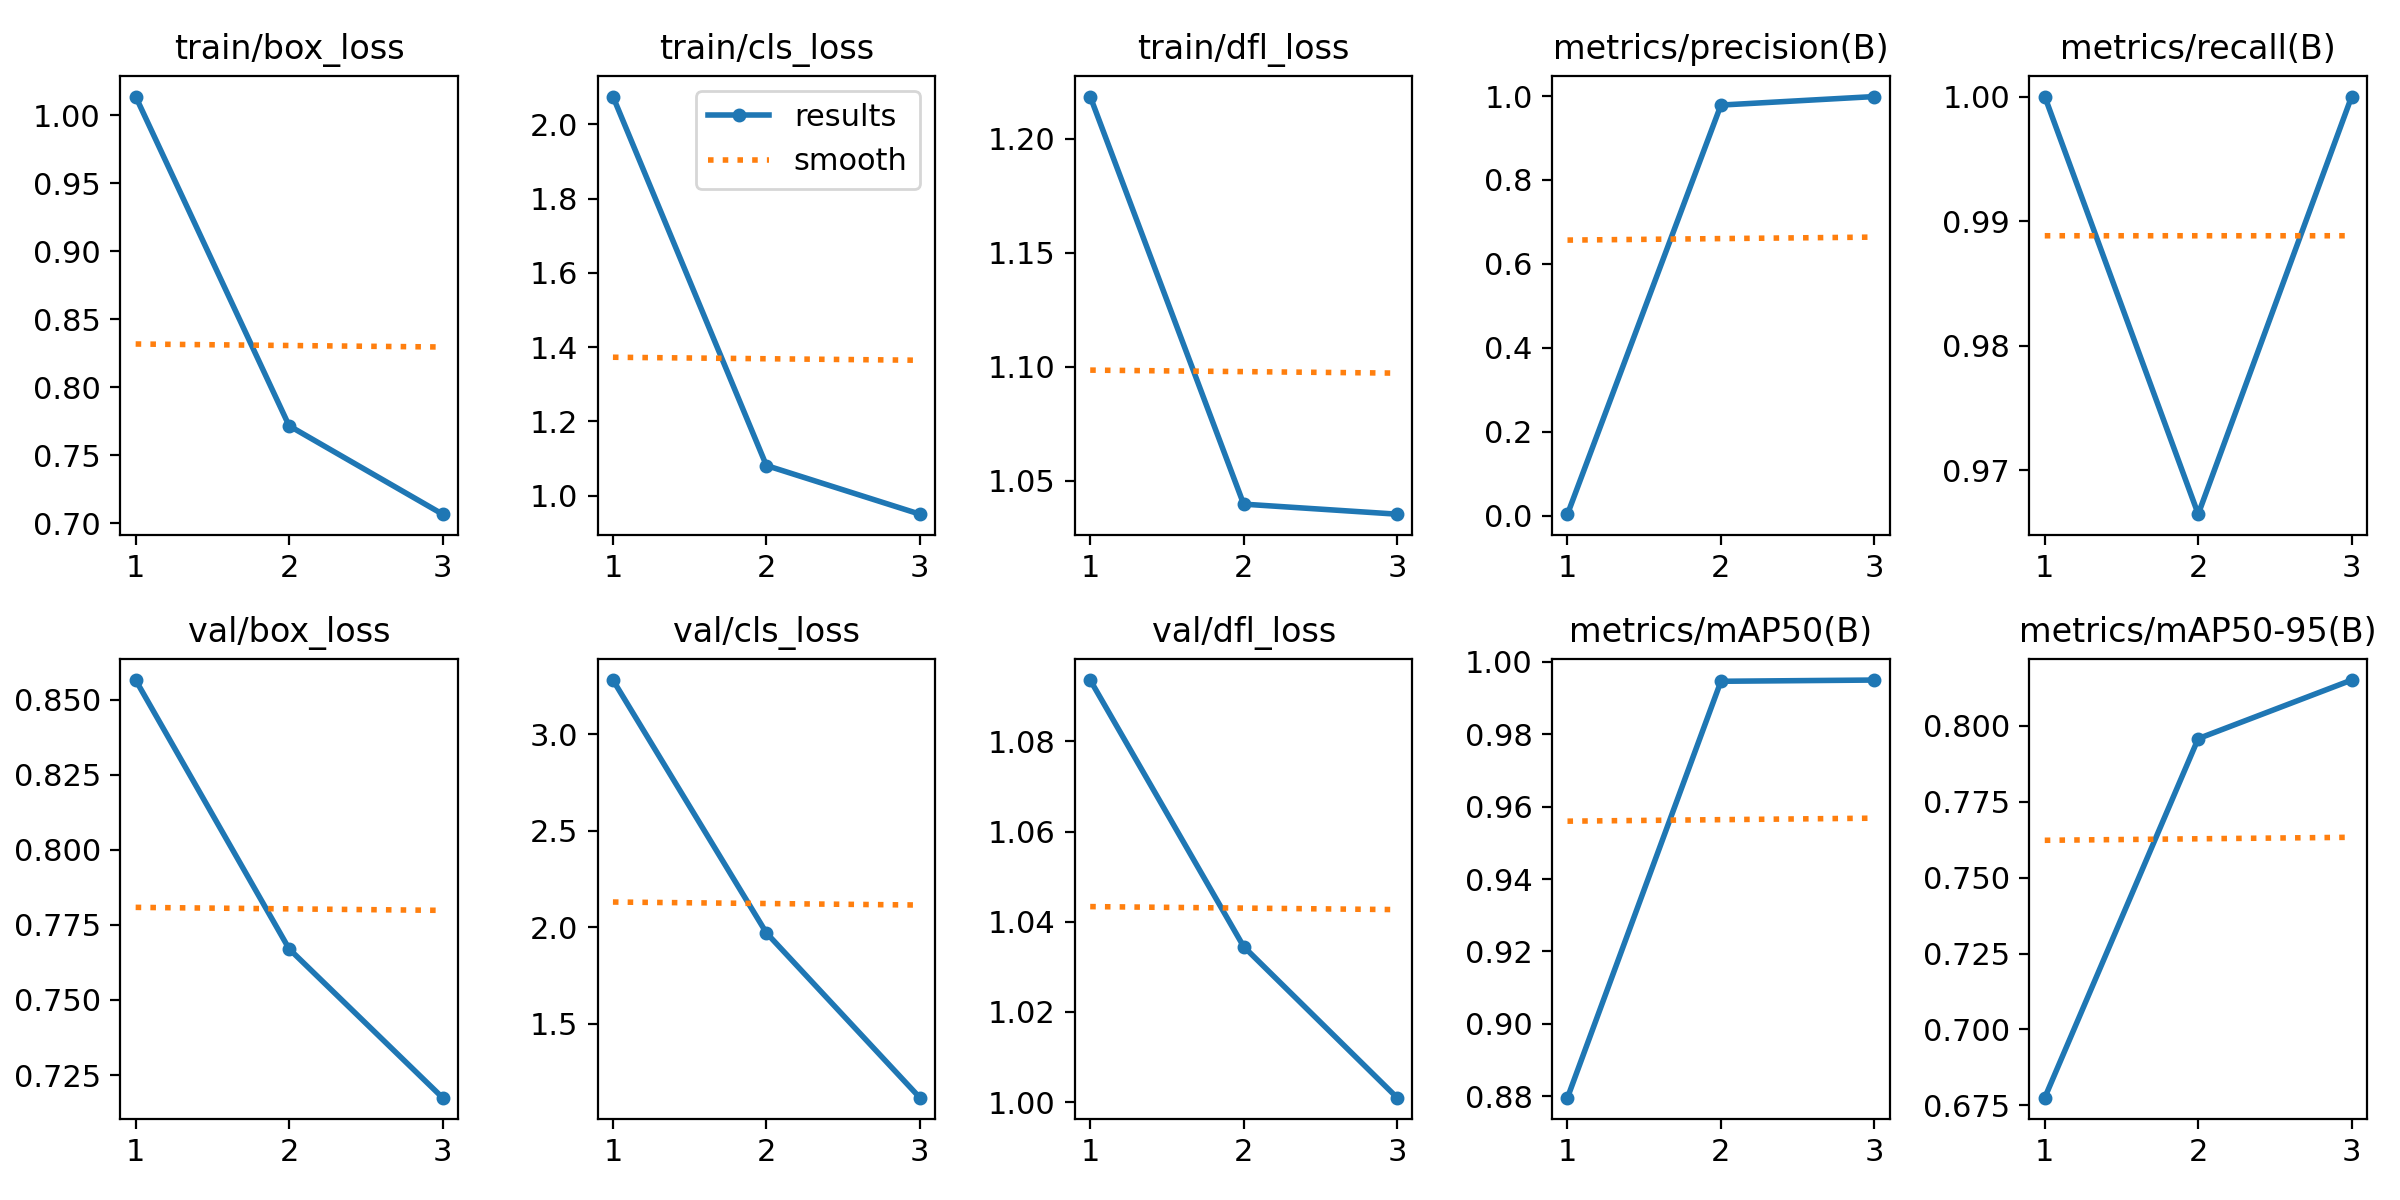

Values plotted in this chart, from the file beside it:
epoch, train/box_loss, train/cls_loss, train/dfl_loss, metrics/precision(B), metrics/recall(B), metrics/mAP50(B), metrics/mAP50-95(B), val/box_loss, val/cls_loss, val/dfl_loss, lr/pg0, lr/pg1, lr/pg2
1, 1.014, 2.075, 1.218, 0.00346, 1, 0.8796, 0.6775, 0.8565, 3.28, 1.094, 0.0005398, 0.0005398, 0.0005398
2, 0.7717, 1.081, 1.04, 0.9785, 0.9665, 0.9947, 0.7958, 0.767, 1.971, 1.034, 0.000734, 0.000734, 0.000734
3, 0.7067, 0.9498, 1.035, 0.9989, 1, 0.995, 0.8151, 0.7175, 1.118, 1.001, 0.0005614, 0.0005614, 0.0005614
